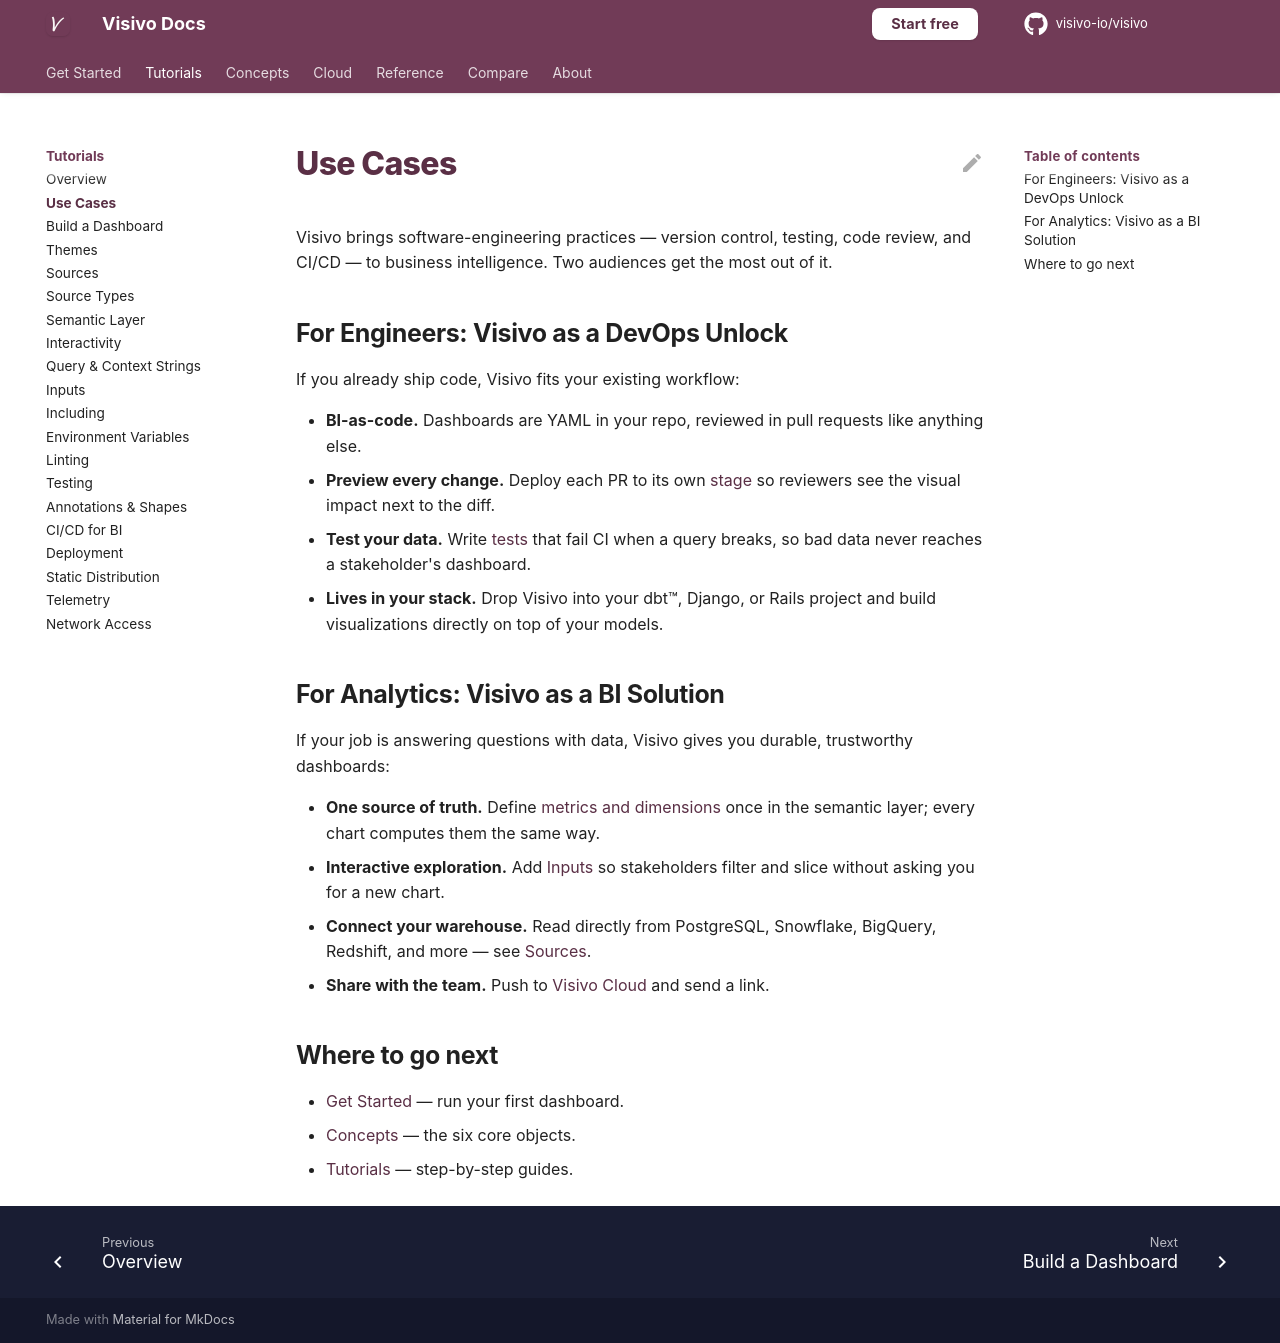

repository: visivo-io/visivo · page: use_cases/index.html · generator: mkdocs

# Use Cases

Visivo brings software-engineering practices — version control, testing, code review, and
CI/CD — to business intelligence. Two audiences get the most out of it.

## For Engineers: Visivo as a DevOps Unlock

If you already ship code, Visivo fits your existing workflow:

- **BI-as-code.** Dashboards are YAML in your repo, reviewed in pull requests like anything else.
- **Preview every change.** Deploy each PR to its own [stage](cloud/deploy-and-stages.md) so
  reviewers see the visual impact next to the diff.
- **Test your data.** Write [tests](topics/testing.md) that fail CI when a query breaks, so
  bad data never reaches a stakeholder's dashboard.
- **Lives in your stack.** Drop Visivo into your dbt™, Django, or Rails project and build
  visualizations directly on top of your models.

## For Analytics: Visivo as a BI Solution

If your job is answering questions with data, Visivo gives you durable, trustworthy dashboards:

- **One source of truth.** Define [metrics and dimensions](concepts/semantic-layer.md) once
  in the semantic layer; every chart computes them the same way.
- **Interactive exploration.** Add [Inputs](concepts/input.md) so stakeholders filter and
  slice without asking you for a new chart.
- **Connect your warehouse.** Read directly from PostgreSQL, Snowflake, BigQuery, Redshift,
  and more — see [Sources](topics/sources.md).
- **Share with the team.** Push to [Visivo Cloud](cloud/index.md) and send a link.

## Where to go next

- [Get Started](index.md) — run your first dashboard.
- [Concepts](concepts/index.md) — the six core objects.
- [Tutorials](how_tos.md) — step-by-step guides.
